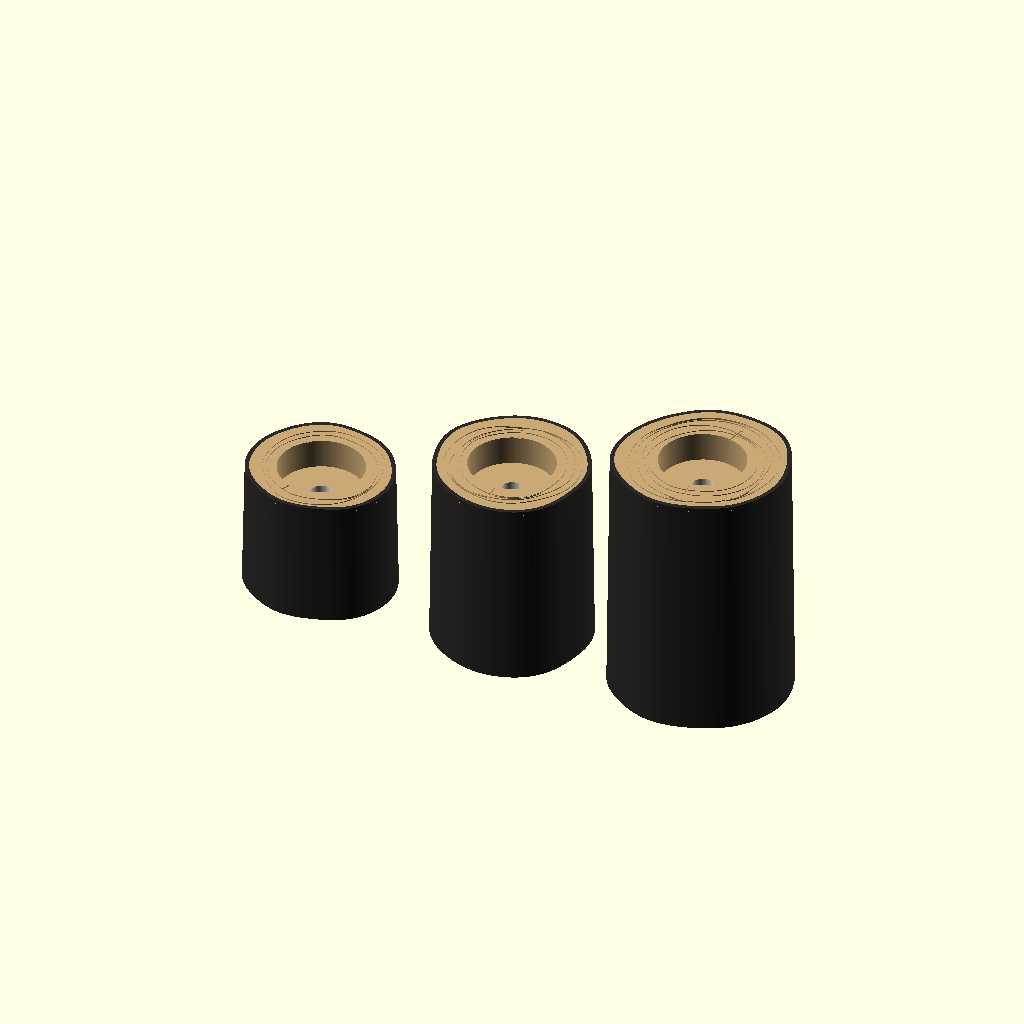
Cell 1: the model at its default parameters.
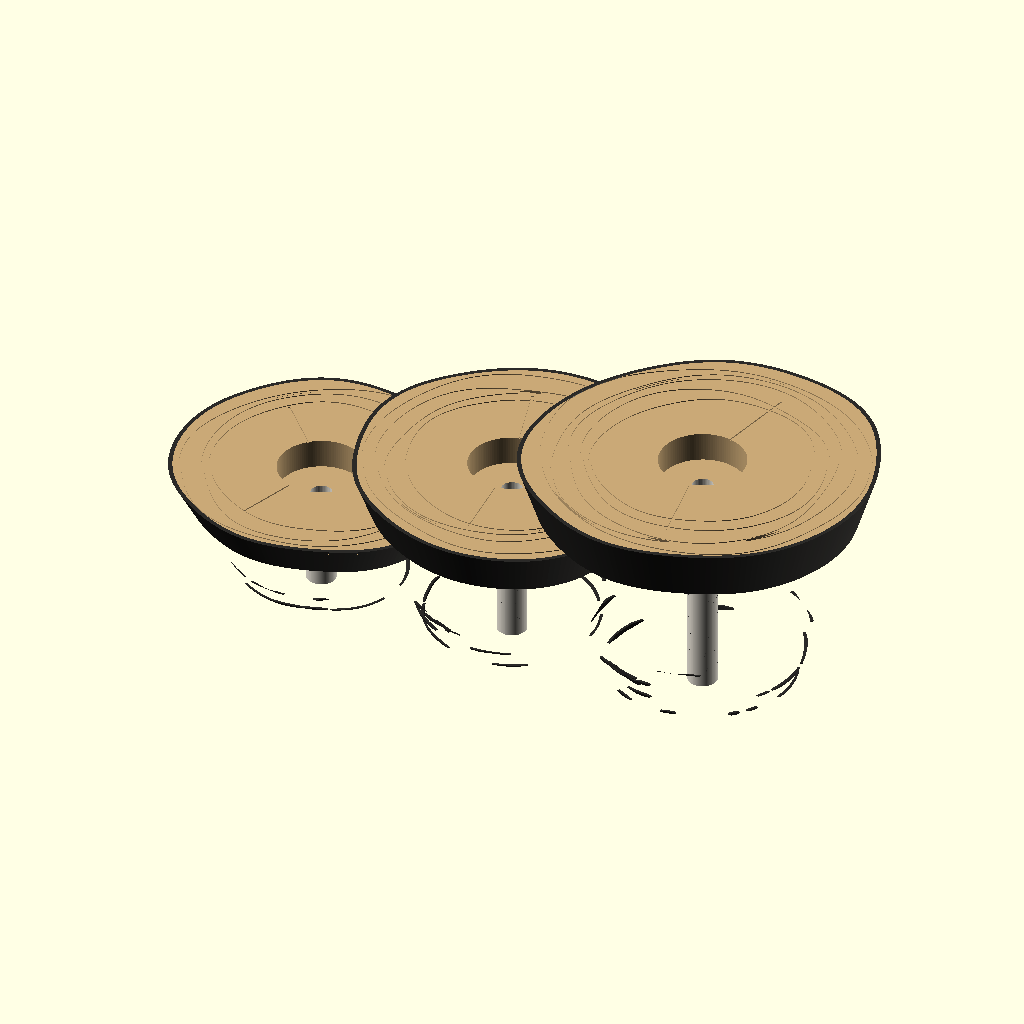
Cell 2: TAPER = 1.93 (everything else at default).
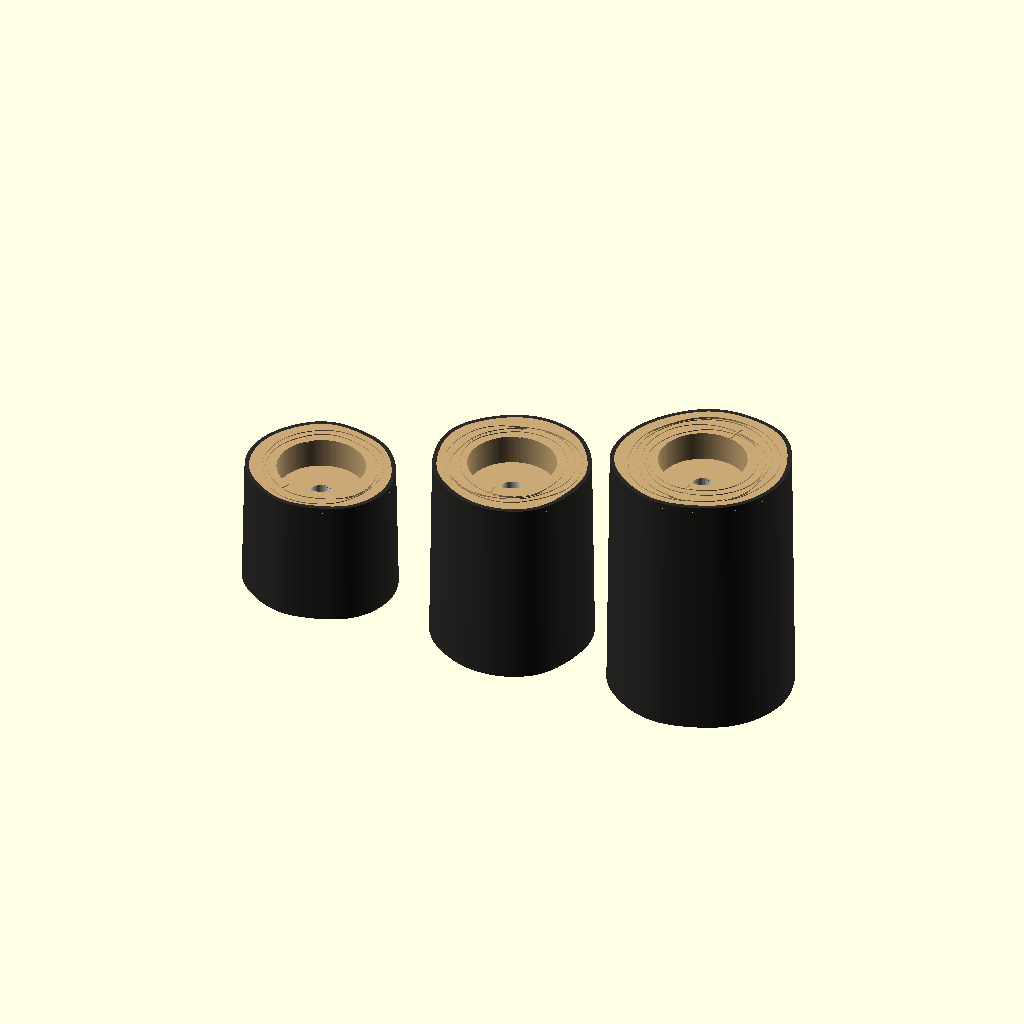
Cell 3: the same model with TOP_T = 1.6.
All cells are drawn from the same view direction (rotation 55°, 0°, 25°, orthographic, colour scheme Cornfield), but the view is re-fitted for each cell, so position and scale can differ between cells as well as the parameter.
The OpenSCAD source (openscad_models/birch_logs/birch_logs.scad):
// Birch Log Tea-Light Trio (2026-11-15). Scott picked form 1: three upright cut logs, 60, 90
// and 120 mm tall, each with a well for a 38 mm LED tea light. LED tea lights only, never a
// candle: this is PLA.
//
// The bark texture is NOT modelled. It is Bambu Studio's Perlin fuzzy skin on the outer walls
// (measured on the texture sampler, data/knowledge_base/fdm_only_techniques.md section 1), set in
// make.sh. The model carries only what the slicer can't: the shape, the dark birch marks, the cut
// face's colour, its tree rings and drying cracks.
//
// Three colour parts per log, all in the print's own frame:
//   body  white bark and the log itself
//   marks dark lenticels (short level dashes) and one or two "eyes" (chevron scars)
//   top   the cut face, tan, 1.2 mm deep inside the bark ring
//
// The dark marks cost colour changes. Every dash sits in one of a few shared height bands, the
// same bands on all three logs, so one band is one set of changes for the whole plate. See
// FACTS.md for what the slice measured.
//
//   part = "body" | "marks" | "top" | "log" (all three parts of one log) | "gate" (one solid, for
//          the gates) | "all" (review)
//   which = 0, 1, 2 (short, middle, tall)

part = "all";
which = 0;

//           R    H    seed  eyes (each one's apex, from EYE_BANDS)
LOGS = [[35.5, 60, 11, [48.6]],
        [38.5, 90, 23, [27.4]],
        [41.5, 120, 37, [27.4, 48.6]]];
N = 180;                 // outline points
TAPER = 0.965;           // the top is 3.5 % narrower than the foot, as a log is
WALL = 2.0;              // the shell round the hollow (3.0 printed solid: 310 g for the trio)
BARK = 2.0;              // the bark ring seen on the cut face
TOP_T = 0.8;             // the cut face's colour, 4 layers (each layer of it is a colour change)
WELL_R = 20.25;          // 40.5 across: a 38 mm LED tea light drops in and tips out
WELL_D = 14;
FLOOR = 2.4;             // under the well
HOLE_R = 5;              // through the well floor: push the light out with a pencil; vents the hollow
CEIL = 37;               // the hollow's roof, degrees from upright (DETAIL_STANDARD rule 7)
MARK_D = 1.0;            // how deep the dark marks go into the bark
BAND_H = 1.6;            // a row of lenticels: 8 layers; each dash in it 0.8, 1.2 or 1.6 tall
BANDS = [8.0, 16.4, 35.6, 60.4, 79.6, 104.0];   // z of each row's foot
EYE_BANDS = [27.4, 48.6];   // eye apexes; an eye spans 4.2 below to 0.8 above its apex (25 layers)
// Every layer with black in it costs a colour change and its purge; how much black is in the
// layer costs nothing. So the marks are bold and many, but only inside these 6 x 8 + 2 x 25
// = 98 layers, the same ones on all three logs. (A first version spread thin dashes over 8
// two-row bands and 3 eye bands: 139 changes, 86 g into the prime tower. A second kept to
// 66 layers with 0.8 mm dashes and small eyes, and its render read as a white cylinder with
// a few hairlines, not birch.)
RING_W = 0.6;            // tree-ring grooves (DETAIL_STANDARD rule 5: >= 0.4 keeps its depth)
RING_D = 0.4;            // 2 layers
CRACK_D = 0.6;

function r_at(R, s, t) = R * (1 + 0.028 * cos(2 * t + s * 37) + 0.014 * cos(3 * t + s * 71)
                              + 0.008 * cos(5 * t + s * 13) + 0.005 * cos(7 * t + s * 29));
function outline(R, s, d = 0) = [for (i = [0 : N - 1]) let (t = 360 * i / N, r = r_at(R, s, t) - d)
                                 [r * cos(t), r * sin(t)]];

module solid(L, d = 0) linear_extrude(L[1], scale = TAPER) polygon(outline(L[0], L[2], d));

// The hollow keeps every wall WALL thick, so the log weighs what its shell weighs. It is a
// ring round a "tulip": a tube up the middle (the push-out hole runs through it, open at the
// foot), flaring at 37 deg into the sleeve that holds the well. The outer roof closes in at
// 37 deg onto that sleeve just under the cut face. Every downward face is at 37 deg or steeper;
// nothing is bridged. (A first version, one hollow under a cone roof, left the top third solid:
// 346 g and 13 h for the trio.)
SLEEVE = WELL_R + WALL;   // 23.25
TUBE = HOLE_R + 2.0;
module tulip(L) {
    H = L[1];
    z1 = H - WELL_D - FLOOR;                       // the flare reaches the sleeve under the well floor
    z0 = z1 - (SLEEVE - TUBE) / tan(CEIL);
    rotate_extrude($fn = 96) polygon([[0, -1], [TUBE, -1], [TUBE, z0], [SLEEVE, z1], [SLEEVE, H + 1], [0, H + 1]]);
}
module hollow(L) {
    H = L[1];
    zr1 = H - TOP_T - 2.0;                         // the cut face is 3.2 thick over the hollow
    zr0 = zr1 - (L[0] * 1.05 - WALL - SLEEVE) / tan(CEIL);
    difference() {
        hull() {
            translate([0, 0, -1]) linear_extrude(zr0 + 1) scale(TAPER) polygon(outline(L[0], L[2], WALL / TAPER));
            translate([0, 0, zr1 - 0.01]) cylinder(r = SLEEVE, h = 0.01, $fn = 96);
        }
        tulip(L);
    }
    translate([0, 0, -1]) cylinder(r = HOLE_R, h = H + 2, $fn = 48);   // the push-out hole, foot to well
}

module well(L) translate([0, 0, L[1] - WELL_D]) cylinder(r = WELL_R, h = WELL_D + 1, $fn = 120);

// the outer skin the marks live in
module skin(L) difference() { solid(L); translate([0, 0, -1]) scale([1, 1, (L[1] + 2) / L[1]]) solid(L, MARK_D + 0.3); }

// one lenticel: a lens, tapering to a point at each end the way birch's do (square-cut ends
// read as stuck-on tape), centred at angle t, foot at z, l long round the log, h tall. In
// print its height steps by layers, so it comes out as a stepped lens.
module dash(L, t, z, l, h) rotate(t) hull() {
    for (y = [-l / 2, l / 2]) translate([0, y, z + h / 2 - 0.2]) cube([L[0] * 1.2, 0.01, 0.4]);
    translate([0, -l / 4, z]) cube([L[0] * 1.2, l / 2, h]);
}

// a row of lenticels: n dashes, each 0.8, 1.2 or 1.6 tall, sitting anywhere in the row, so no
// two rows read alike. Some come in pairs, one just above the other, as birch's do.
module dash_row(L, z0, rowh, n, seed) {
    a = rands(0, 360, n, seed);
    ln = rands(4, 26, n, seed + 1);
    hh = rands(0, 2.99, n, seed + 2);
    up = rands(0, 1, n, seed + 3);
    for (k = [0 : n - 1]) let (h = 0.8 + 0.4 * floor(hh[k]), z = z0 + 0.4 * floor(up[k] * (rowh - h) / 0.4 + 0.5))
        dash(L, a[k], z, ln[k], h);
}

// a birch "eye": the dark chevron over a branch scar, two bars 14 long and 1.6 thick in a
// shallow inverted V, apex at z. (A block for the scar under it made the eye read as a
// little house with a roof, in the toolpath render.)
EYE_L = 14;
EYE_A = 14;
module eye(L, t, z) rotate(t) {
    for (sgn = [-1, 1]) translate([0, sgn * EYE_L / 2 * cos(EYE_A), z - EYE_L / 2 * sin(EYE_A)])
        rotate([sgn * -EYE_A, 0, 0]) translate([0, -EYE_L / 2, -0.8]) cube([L[0] * 1.2, EYE_L, 1.6]);
}

module mark_shapes(L) {
    s = L[2];
    per = round(2 * PI * L[0] / 40);            // about one dash per 40 mm round the log, per row
    for (b = [0 : len(BANDS) - 1]) if (BANDS[b] + BAND_H < L[1] - TOP_T - 3)
        dash_row(L, BANDS[b], BAND_H, per + round(rands(0, 2.99, 1, s * 100 + b)[0]), s * 7 + b * 11);
    // the eye bands' layers are paid for already: a row of dashes in each, eye or not
    for (b = [0 : len(EYE_BANDS) - 1]) if (EYE_BANDS[b] + 1 < L[1] - TOP_T - 3)
        dash_row(L, EYE_BANDS[b] - 4.2, 4.6, per, s * 41 + b * 11);
    // the eyes face the front (-y), where the listing photos look, one left of centre and one right
    for (e = [0 : len(L[3]) - 1]) eye(L, -90 + [-22, 28][e] + rands(-8, 8, 1, s * 31 + e)[0], L[3][e]);
}

module marks(L) intersection() { skin(L); mark_shapes(L); }

module top_face(L) {
    H = L[1];
    difference() {
        translate([0, 0, H - TOP_T]) intersection() {
            linear_extrude(TOP_T) scale(TAPER) polygon(outline(L[0], L[2], BARK / TAPER));
            translate([0, 0, -1]) cylinder(r = 99, h = 9);
        }
        well(L);
        rings(L);
        cracks(L);
    }
}

// growth rings: closed grooves following the log's own outline, off-centre like a real pith
module rings(L) {
    R = L[0] * TAPER;
    sp = rands(2.6, 3.8, 12, L[2] * 3);
    // The first ring starts 6 mm out: at 3.4, with the pith 1.9 off-centre and the outline's
    // lumps, one grazed the well and left a 0.3 mm sliver of tan (print_fidelity, tall log).
    translate([1.0, -0.7, L[1] - RING_D]) linear_extrude(RING_D + 1)
        for (k = [0 : 11]) let (rho = WELL_R + 6.0 + k * 3.1 + sp[k] - 3.2)
            if (rho * TAPER + 1.3 < R - BARK - 0.8)   // 1.3: the pith offset, so no ring runs into the bark
                difference() {
                    scale(TAPER) polygon(outline(rho, L[2] + k * 3));          // each ring wanders its own way
                    scale(TAPER) polygon(outline(rho - RING_W, L[2] + k * 3));
                }
}

// two drying cracks out from the well, widening toward the bark
module cracks(L) {
    R = L[0] * TAPER;
    ang = rands(0, 360, 2, L[2] * 5);
    for (k = [0 : 1]) rotate(ang[k] + k * 140) translate([0, 0, L[1] - CRACK_D])
        linear_extrude(CRACK_D + 1) polygon([[WELL_R - 1, -0.3], [R * 0.72, -0.55], [R * 0.72, 0.55], [WELL_R - 1, 0.3]]);
}

module body(L) difference() {
    solid(L);
    hollow(L);
    well(L);
    marks(L);
    translate([0, 0, L[1] - TOP_T]) linear_extrude(TOP_T + 1) scale(TAPER) polygon(outline(L[0], L[2], BARK / TAPER));
}

// the whole log as one solid, colours ignored: what the gates check (a union of the three
// colour parts kept their shared faces and read as open edges and 0.8 mm walls)
module gate(L) difference() {
    solid(L);
    hollow(L);
    well(L);
    translate([0, 0, 0]) rings(L);
    cracks(L);
}

module one(L, p) {
    if (p == "gate") gate(L);
    if (p == "body" || p == "log") color("#EDE8DC") body(L);
    if (p == "marks" || p == "log") color("#2B2A28") marks(L);
    if (p == "top" || p == "log") color("#C9A877") top_face(L);
}

if (part == "all") for (i = [0 : 2]) translate([[-95, 0, 95][i], 0, 0]) one(LOGS[i], "log");
else one(LOGS[which], part);
Customizer parameters (derived from the source; name, type, default, range or options):
part: string, default "all"
which: number, default 0
N: number, default 180
TAPER: number, default 0.965
WALL: number, default 2
BARK: number, default 2
TOP_T: number, default 0.8
WELL_R: number, default 20.25
WELL_D: number, default 14
FLOOR: number, default 2.4
HOLE_R: number, default 5
CEIL: number, default 37
MARK_D: number, default 1
BAND_H: number, default 1.6
EYE_BANDS: vector, default [27.4, 48.6]
RING_W: number, default 0.6
RING_D: number, default 0.4
CRACK_D: number, default 0.6
